Photos from the image-classification dataset "Match" in the GitHub repository ROMOHHR/LeatherTextureMatcher. Its 40 classes are: leather texture B 1, leather texture B 2, leather texture B 3, leather texture B 4, leather texture M 1, leather texture M 10, leather texture M 2, leather texture M 3, leather texture M 4, leather texture M 5, leather texture M 6, leather texture M 7, leather texture M 8, leather texture M 9, leather texture S 1, leather texture S 10, leather texture S 11, leather texture S 12, leather texture S 13, leather texture S 14, leather texture S 15, leather texture S 16, leather texture S 17, leather texture S 18, leather texture S 19, leather texture S 2, leather texture S 20, leather texture S 21, leather texture S 22, leather texture S 23, leather texture S 24, leather texture S 25, leather texture S 26, leather texture S 3, leather texture S 4, leather texture S 5, leather texture S 6, leather texture S 7, leather texture S 8, leather texture S 9.

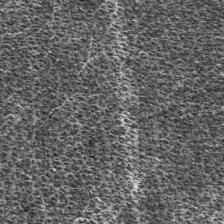
Label: leather texture S 21

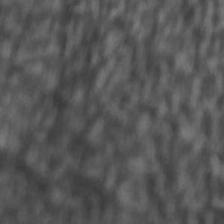
Label: leather texture S 25

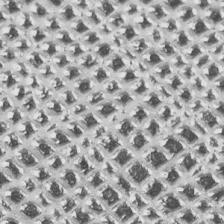
Label: leather texture S 13

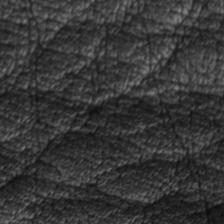
Label: leather texture M 9

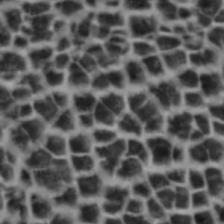
Label: leather texture S 14

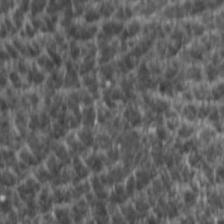
Label: leather texture S 9
